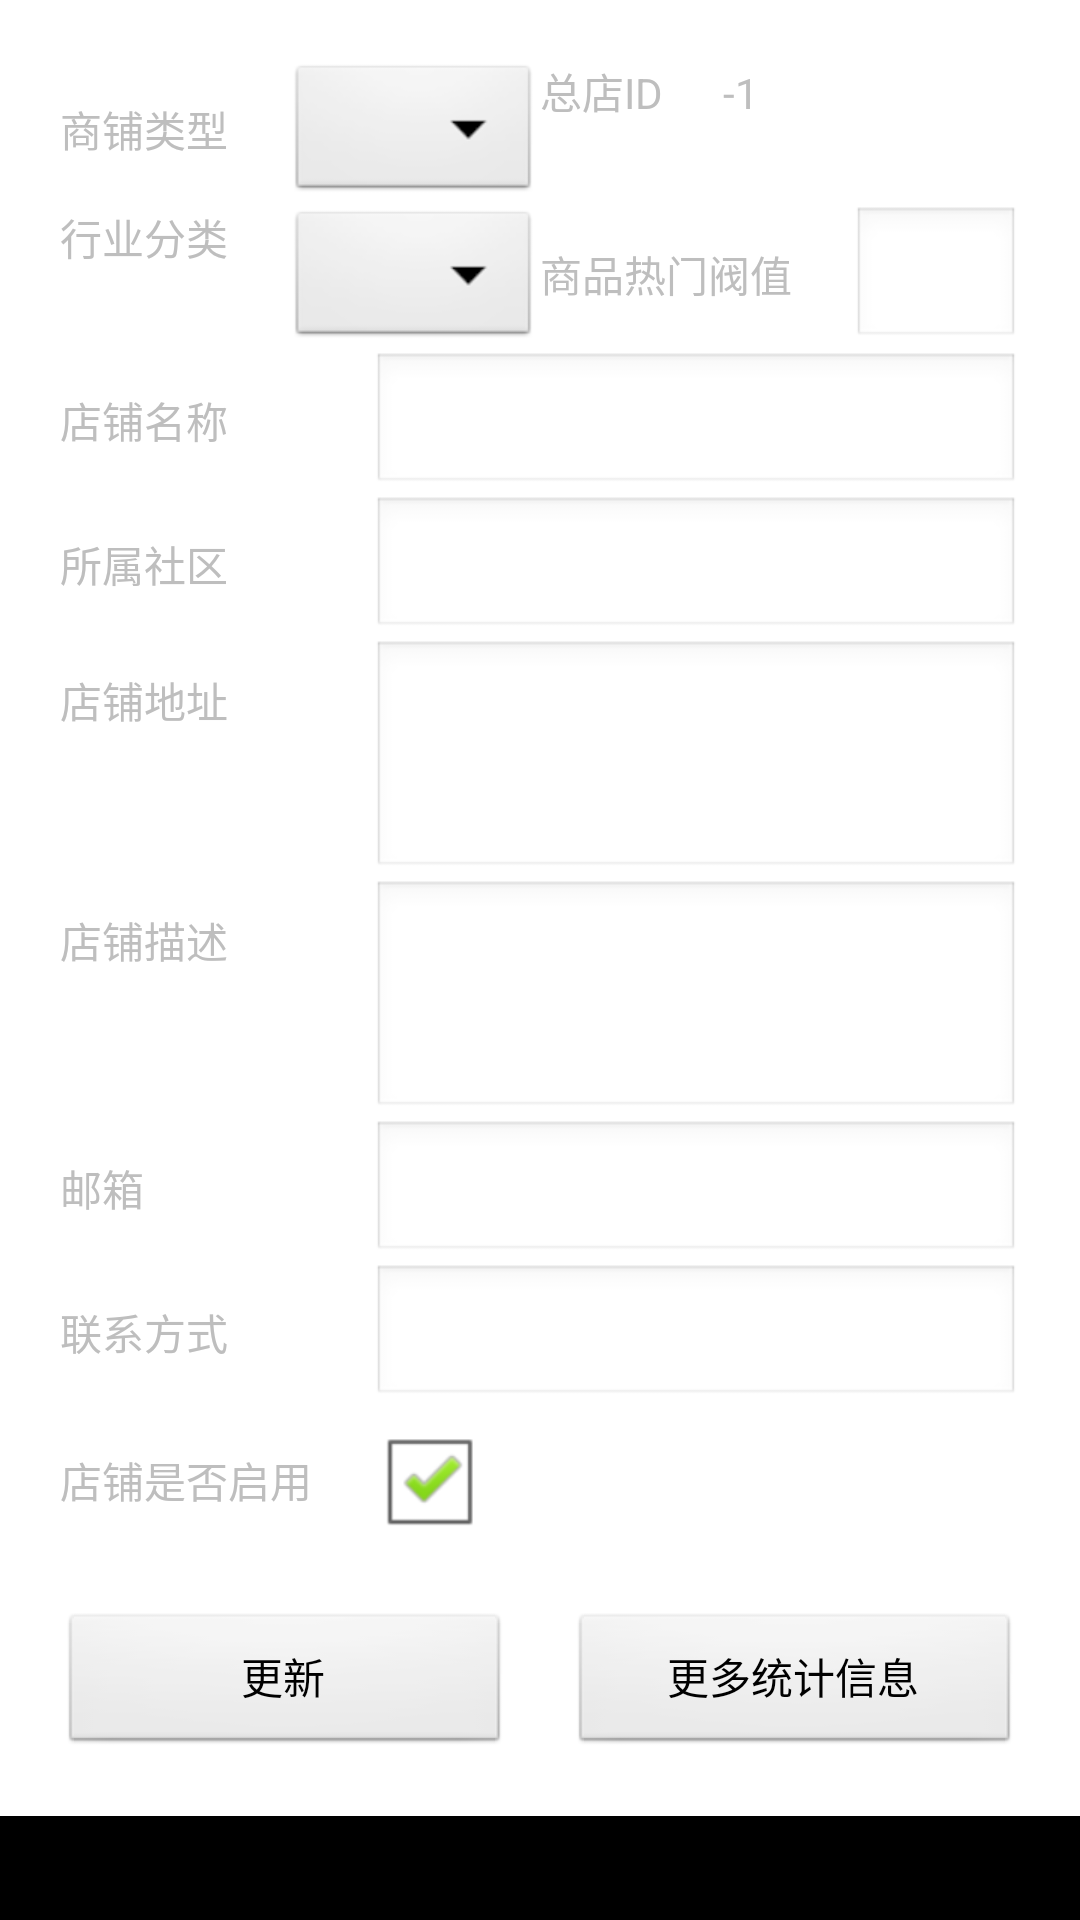

Write the Android layout XML for this screen, with the resource values it uses.
<!-- AndroidManifest.xml: application theme android:Theme.NoTitleBar -->
<!-- res/layout/store_detail_fragment.xml -->
<?xml version="1.0" encoding="utf-8"?>
<LinearLayout xmlns:android="http://schemas.android.com/apk/res/android"
    android:layout_width="match_parent"
    android:layout_height="match_parent"
    android:background="#80000000"
    android:orientation="vertical" >

    <ScrollView
        android:layout_width="match_parent"
        android:layout_height="match_parent" >

        <TableLayout
            android:layout_width="match_parent"
            android:layout_height="fill_parent"
            android:background="@color/base_white"
            android:padding="20dp" >

            <TableRow
                android:layout_width="match_parent"
                android:layout_height="wrap_content" >

                <LinearLayout
                    android:layout_width="0dp"
                    android:layout_height="match_parent"
                    android:layout_weight="1" >

                    <TextView
                        android:layout_width="wrap_content"
                        android:layout_height="wrap_content"
                        android:layout_marginRight="20dp"
                        android:text="商铺类型" />

                    <Spinner
                        android:id="@+id/spinnerStoreType"
                        style="@android:style/Widget.Spinner"
                        android:layout_width="0dp"
                        android:layout_height="wrap_content"
                        android:layout_weight="1"
                        android:entries="@array/storeType"
                        android:spinnerMode="dialog" />
                </LinearLayout>

                <LinearLayout
                    android:layout_width="0dp"
                    android:layout_height="match_parent"
                    android:layout_weight="1" >

                    <TextView
                        android:layout_width="wrap_content"
                        android:layout_height="wrap_content"
                        android:layout_marginRight="20dp"
                        android:text="总店ID" />

                    <TextView
                        android:id="@+id/tvPID"
                        android:layout_width="0dp"
                        android:layout_height="wrap_content"
                        android:layout_weight="1"
                        android:maxLength="5"
                        android:text="-1" />
                </LinearLayout>
            </TableRow>

            <TableRow
                android:layout_width="match_parent"
                android:layout_height="wrap_content" >

                <LinearLayout
                    android:layout_width="0dp"
                    android:layout_height="match_parent"
                    android:layout_weight="1" >

                    <TextView
                        android:layout_width="wrap_content"
                        android:layout_height="wrap_content"
                        android:layout_marginRight="20dp"
                        android:text="行业分类" />

                    <Spinner
                        android:id="@+id/spinnerIndustry"
                        style="@android:style/Widget.Spinner.DropDown"
                        android:layout_width="0dp"
                        android:layout_height="wrap_content"
                        android:layout_weight="1"
                        
                        android:spinnerMode="dialog" />
                </LinearLayout>

                <LinearLayout
                    android:layout_width="0dp"
                    android:layout_height="match_parent"
                    android:layout_weight="1" >

                    <TextView
                        android:layout_width="wrap_content"
                        android:layout_height="wrap_content"
                        android:layout_marginRight="20dp"
                        android:text="商品热门阀值" />

                    <EditText
                        android:id="@+id/editProductHotLimit"
                        android:layout_width="0dp"
                        android:layout_height="wrap_content"
                        android:layout_weight="1"
                        android:digits="0123456789"
                        android:inputType="number"
                        android:maxLength="20"
                        android:singleLine="true" />
                </LinearLayout>
            </TableRow>

            <TableRow
                android:layout_width="match_parent"
                android:layout_height="wrap_content" >

                <TextView
                    android:layout_width="wrap_content"
                    android:layout_height="wrap_content"
                    android:layout_marginRight="20dp"
                    android:text="店铺名称" />

                <EditText
                    android:id="@+id/editStoreName"
                    android:layout_width="0dp"
                    android:layout_height="wrap_content"
                    android:layout_weight="1"
                    android:inputType="text"
                    android:maxLength="50"
                    android:singleLine="true" />
            </TableRow>

            <TableRow
                android:layout_width="match_parent"
                android:layout_height="wrap_content" >

                <TextView
                    android:layout_width="wrap_content"
                    android:layout_height="wrap_content"
                    android:layout_marginRight="20dp"
                    android:text="所属社区" />

                <EditText
                    android:id="@+id/editStoreSubName"
                    android:layout_width="0dp"
                    android:layout_height="wrap_content"
                    android:layout_weight="1"
                    android:inputType="text"
                    android:maxLength="10"
                    android:singleLine="true" />
            </TableRow>

            <TableRow
                android:layout_width="match_parent"
                android:layout_height="wrap_content" >

                <TextView
                    android:layout_width="wrap_content"
                    android:layout_height="wrap_content"
                    android:layout_marginRight="20dp"
                    android:text="店铺地址" />

                <EditText
                    android:id="@+id/editAddress"
                    android:layout_width="0dp"
                    android:layout_height="80dp"
                    android:layout_weight="1"
                    android:gravity="left|top"
                    android:inputType="text"
                    android:singleLine="false" />
            </TableRow>

            <TableRow
                android:layout_width="match_parent"
                android:layout_height="wrap_content" >
            </TableRow>

            <TableRow
                android:layout_width="match_parent"
                android:layout_height="wrap_content" >

                <TextView
                    android:layout_width="wrap_content"
                    android:layout_height="wrap_content"
                    android:layout_marginRight="20dp"
                    android:text="店铺描述" />

                <EditText
                    android:id="@+id/editDesc"
                    android:layout_width="0dp"
                    android:layout_height="80dp"
                    android:layout_weight="1"
                    android:gravity="left|top"
                    android:inputType="text"
                    android:maxLength="125"
                    android:singleLine="false" />
            </TableRow>

            <TableRow
                android:layout_width="match_parent"
                android:layout_height="wrap_content" >

                <TextView
                    android:layout_width="wrap_content"
                    android:layout_height="wrap_content"
                    android:layout_marginRight="20dp"
                    android:text="邮箱" />

                <EditText
                    android:id="@+id/editStoreEmail"
                    android:layout_width="0dp"
                    android:layout_height="wrap_content"
                    android:layout_weight="1"
                    android:inputType="text"
                    android:maxLength="50"
                    android:singleLine="true" />
            </TableRow>

            <TableRow
                android:layout_width="match_parent"
                android:layout_height="wrap_content" >

                <TextView
                    android:layout_width="wrap_content"
                    android:layout_height="wrap_content"
                    android:layout_marginRight="20dp"
                    android:text="联系方式" />

                <EditText
                    android:id="@+id/editStorePhone"
                    android:layout_width="0dp"
                    android:layout_height="wrap_content"
                    android:layout_weight="1"
                    android:digits="0123456789"
                    android:inputType="phone"
                    android:maxLength="20"
                    android:singleLine="true" />
            </TableRow>

            
            


            <TableRow
                android:layout_width="match_parent"
                android:layout_height="wrap_content" >

                <TextView
                    android:layout_width="wrap_content"
                    android:layout_height="wrap_content"
                    android:layout_marginRight="20dp"
                    android:text="店铺是否启用" />

                <CheckBox
                    android:id="@+id/checkBoxLock"
                    android:layout_width="wrap_content"
                    android:layout_height="wrap_content"
                    android:checked="true" />
            </TableRow>

            <LinearLayout
                android:layout_width="match_parent"
                android:layout_height="wrap_content"
                android:layout_marginTop="20dp"
                android:orientation="horizontal" >

                <Button
                    android:id="@+id/btnUpdate"
                    android:layout_width="0dp"
                    android:layout_height="wrap_content"
                    android:layout_marginRight="20dp"
                    android:layout_weight="1"
                    android:text="更新" />

                <Button
                    android:id="@+id/btnStatistics"
                    android:layout_width="0dp"
                    android:layout_height="wrap_content"
                    android:layout_weight="1"
                    android:text="更多统计信息" />
            </LinearLayout>
        </TableLayout>
    </ScrollView>

</LinearLayout>
<!-- resources referenced by this layout -->
<resources>
  <string-array name="storeType">
          <item>个体户</item>
          <item>连锁店</item>
          <item>免税店</item>
      </string-array>
  <color name="base_white">#ffffff</color>
</resources>
